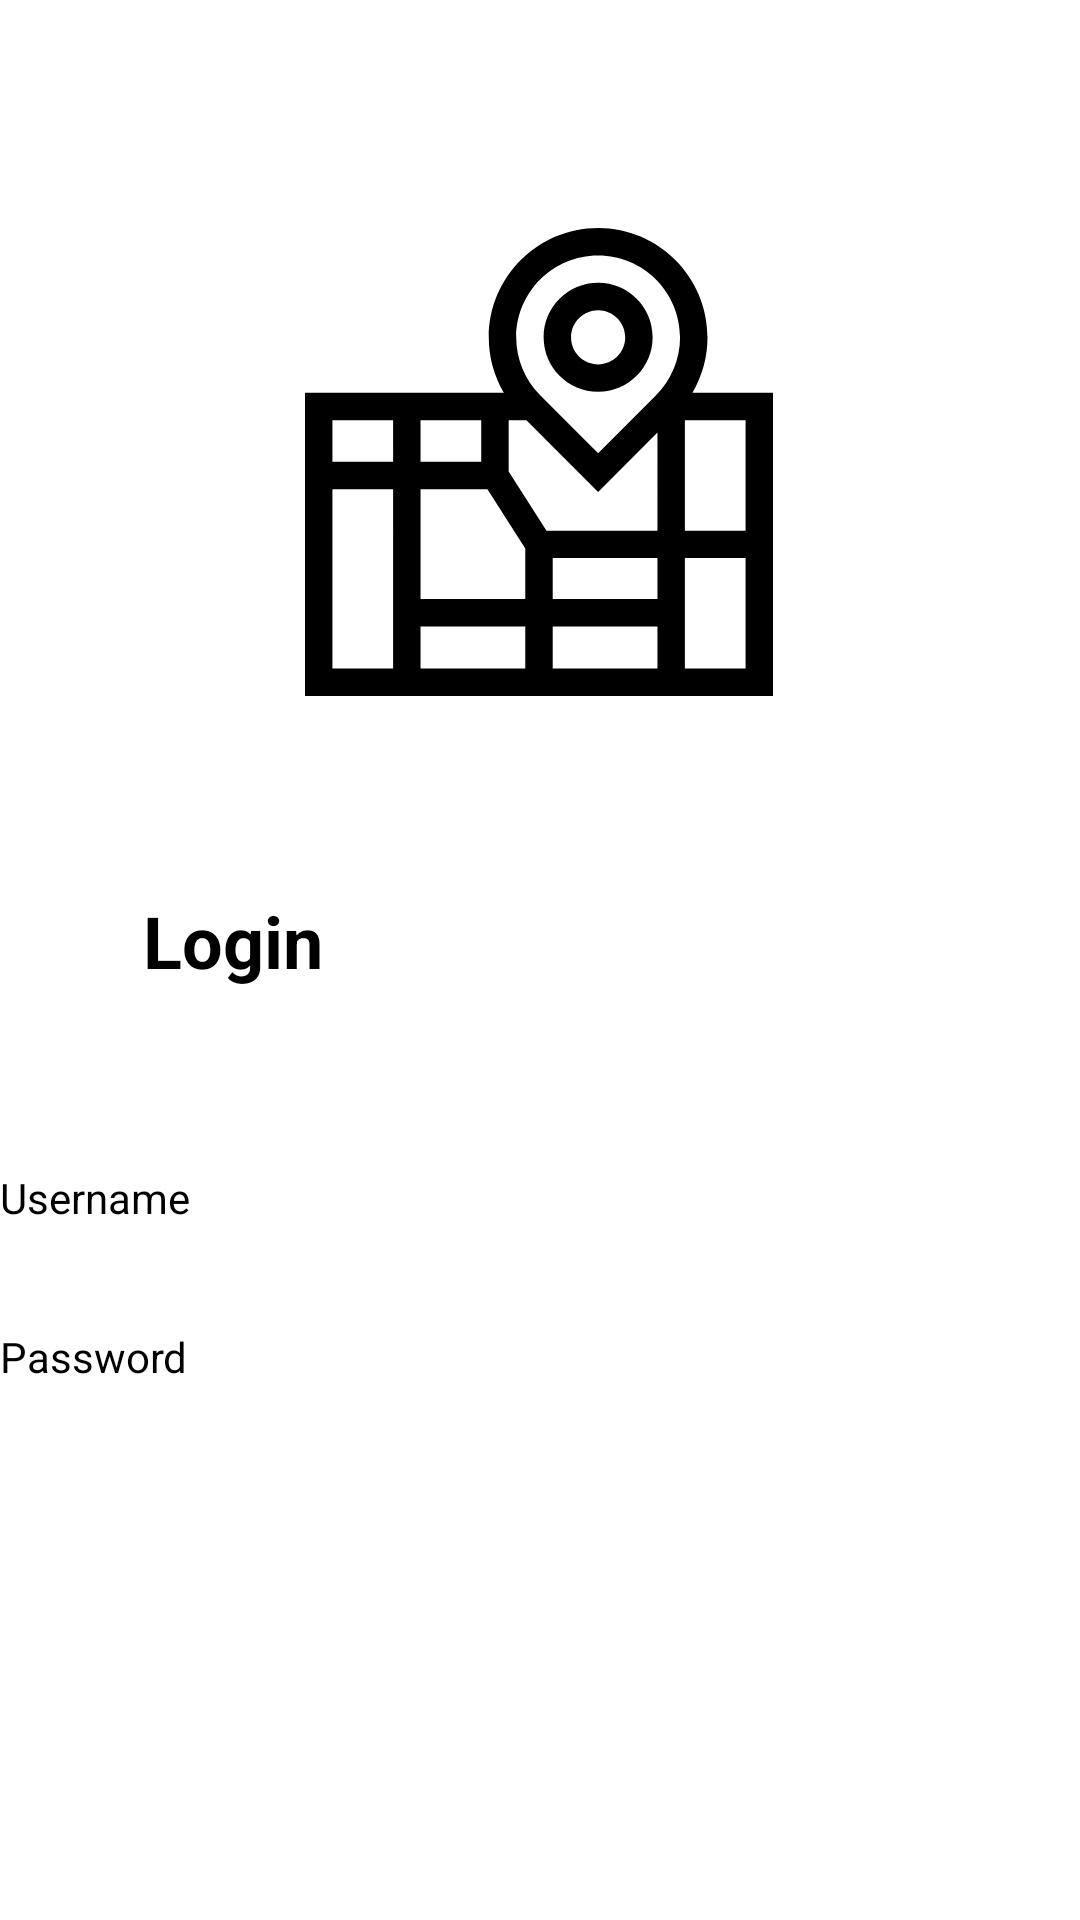

Here is an Android app screen rendered from its layout file. Give the layout XML and the strings, colors and styles it references.
<!-- AndroidManifest.xml: application theme Theme.AppCM -->
<!-- res/layout/activity_login.xml -->
<?xml version="1.0" encoding="utf-8"?>
<androidx.constraintlayout.widget.ConstraintLayout xmlns:android="http://schemas.android.com/apk/res/android"
    xmlns:app="http://schemas.android.com/apk/res-auto"
    xmlns:tools="http://schemas.android.com/tools"
    android:layout_width="match_parent"
    android:layout_height="match_parent"
    tools:context=".Login">


    <TextView
        android:id="@+id/textView"
        android:layout_width="wrap_content"
        android:layout_height="wrap_content"
        android:layout_marginTop="24dp"
        android:text="@string/login"
        android:textColor="@color/black"
        android:textSize="24sp"
        android:textStyle="bold"
        app:layout_constraintBottom_toBottomOf="parent"
        app:layout_constraintEnd_toEndOf="parent"
        app:layout_constraintHorizontal_bias="0.159"
        app:layout_constraintStart_toStartOf="parent"
        app:layout_constraintTop_toBottomOf="@+id/imageView"
        app:layout_constraintVertical_bias="0.047" />

    <TextView
        android:id="@+id/textView2"
        android:layout_width="wrap_content"
        android:layout_height="wrap_content"
        android:layout_marginTop="60dp"
        android:text="@string/username"
        android:textColor="@color/black"
        app:layout_constraintTop_toBottomOf="@+id/textView"
        tools:ignore="MissingConstraints"
        tools:layout_editor_absoluteX="56dp" />

    <ImageView
        android:id="@+id/imageView"
        android:layout_width="156dp"
        android:layout_height="208dp"
        app:layout_constraintBottom_toBottomOf="parent"

        app:layout_constraintEnd_toEndOf="parent"
        app:layout_constraintHorizontal_bias="0.498"
        app:layout_constraintStart_toStartOf="parent"
        app:layout_constraintTop_toTopOf="parent"
        app:layout_constraintVertical_bias="0.116"
        app:srcCompat="@drawable/ic_city_map"
        tools:ignore="MissingConstraints,VectorDrawableCompat" />

    <TextView
        android:id="@+id/textView3"
        android:layout_width="wrap_content"
        android:layout_height="wrap_content"
        android:layout_marginTop="53dp"
        android:text="@string/password"
        android:textColor="@color/black"
        app:layout_constraintTop_toTopOf="@+id/textView2"
        tools:ignore="MissingConstraints"
        tools:layout_editor_absoluteX="56dp" />

</androidx.constraintlayout.widget.ConstraintLayout>
<!-- resources referenced by this layout -->
<resources>
  <!-- drawable ic_city_map (drawable) -->
  <vector xmlns:android="http://schemas.android.com/apk/res/android"
      android:width="512dp"
      android:height="512dp"
      android:viewportWidth="512"
      android:viewportHeight="512">
    <path
        android:fillColor="#FF000000"
        android:pathData="m423.828,180.293c10.756,-18.197 16.5,-39.005 16.5,-60.7 0,-65.944 -53.648,-119.593 -119.671,-119.593 -65.944,0 -119.593,53.649 -119.593,119.593 0,21.695 5.743,42.503 16.5,60.7h-217.564v331.707h512v-331.707zM482,331.146h-66.4v-120.853h66.4zM192.8,255.72h-66.4v-45.427h66.4zM199.584,285.72 L241,350.53v55.415h-114.6v-120.225zM126.4,435.945h114.6v46.055h-114.6zM271,435.945h114.6v46.055h-114.6zM385.6,405.945h-114.6v-44.798h114.6zM264.216,331.146 L222.8,266.336v-56.043h19.431l78.466,78.421 64.903,-64.867v107.299zM320.736,30c49.401,0 89.592,40.191 89.592,89.593 0,23.941 -9.325,46.446 -26.259,63.369l-63.373,63.338 -63.373,-63.337c-16.934,-16.924 -26.259,-39.429 -26.259,-63.37 0,-49.402 40.192,-89.593 89.672,-89.593zM96.4,210.293v45.427h-66.4v-45.427zM30,285.72h66.4v196.28h-66.4zM415.6,482v-120.854h66.4v120.854z"/>
    <path
        android:fillColor="#FF000000"
        android:pathData="m320.696,179.225c32.881,0 59.632,-26.751 59.632,-59.632s-26.751,-59.632 -59.632,-59.632 -59.632,26.751 -59.632,59.632 26.751,59.632 59.632,59.632zM320.696,89.96c16.339,0 29.632,13.293 29.632,29.632s-13.293,29.632 -29.632,29.632 -29.632,-13.293 -29.632,-29.632 13.293,-29.632 29.632,-29.632z"/>
  </vector>
  <string name="login">Login</string>
  <string name="password">Password</string>
  <string name="username">Username</string>
  <style name="Theme.AppCM" parent="Theme.MaterialComponents.DayNight.DarkActionBar">
          
          <item name="colorPrimary">@color/purple_500</item>
          <item name="colorPrimaryVariant">@color/purple_700</item>
          <item name="colorOnPrimary">@color/white</item>
          
          <item name="colorSecondary">@color/teal_200</item>
          <item name="colorSecondaryVariant">@color/teal_700</item>
          <item name="colorOnSecondary">@color/black</item>
          
          <item name="android:statusBarColor" tools:targetApi="l">?attr/colorPrimaryVariant</item>
          
      </style>
  <!-- not gathered from this repository: default colours our renderer supplied (Android Studio template values) -->
  <color name="purple_500">#FF6200EE</color>
  <color name="purple_700">#FF3700B3</color>
  <color name="teal_200">#FF03DAC5</color>
  <color name="teal_700">#FF018786</color>
  <color name="black">#FF000000</color>
  <color name="white">#FFFFFFFF</color>
</resources>
